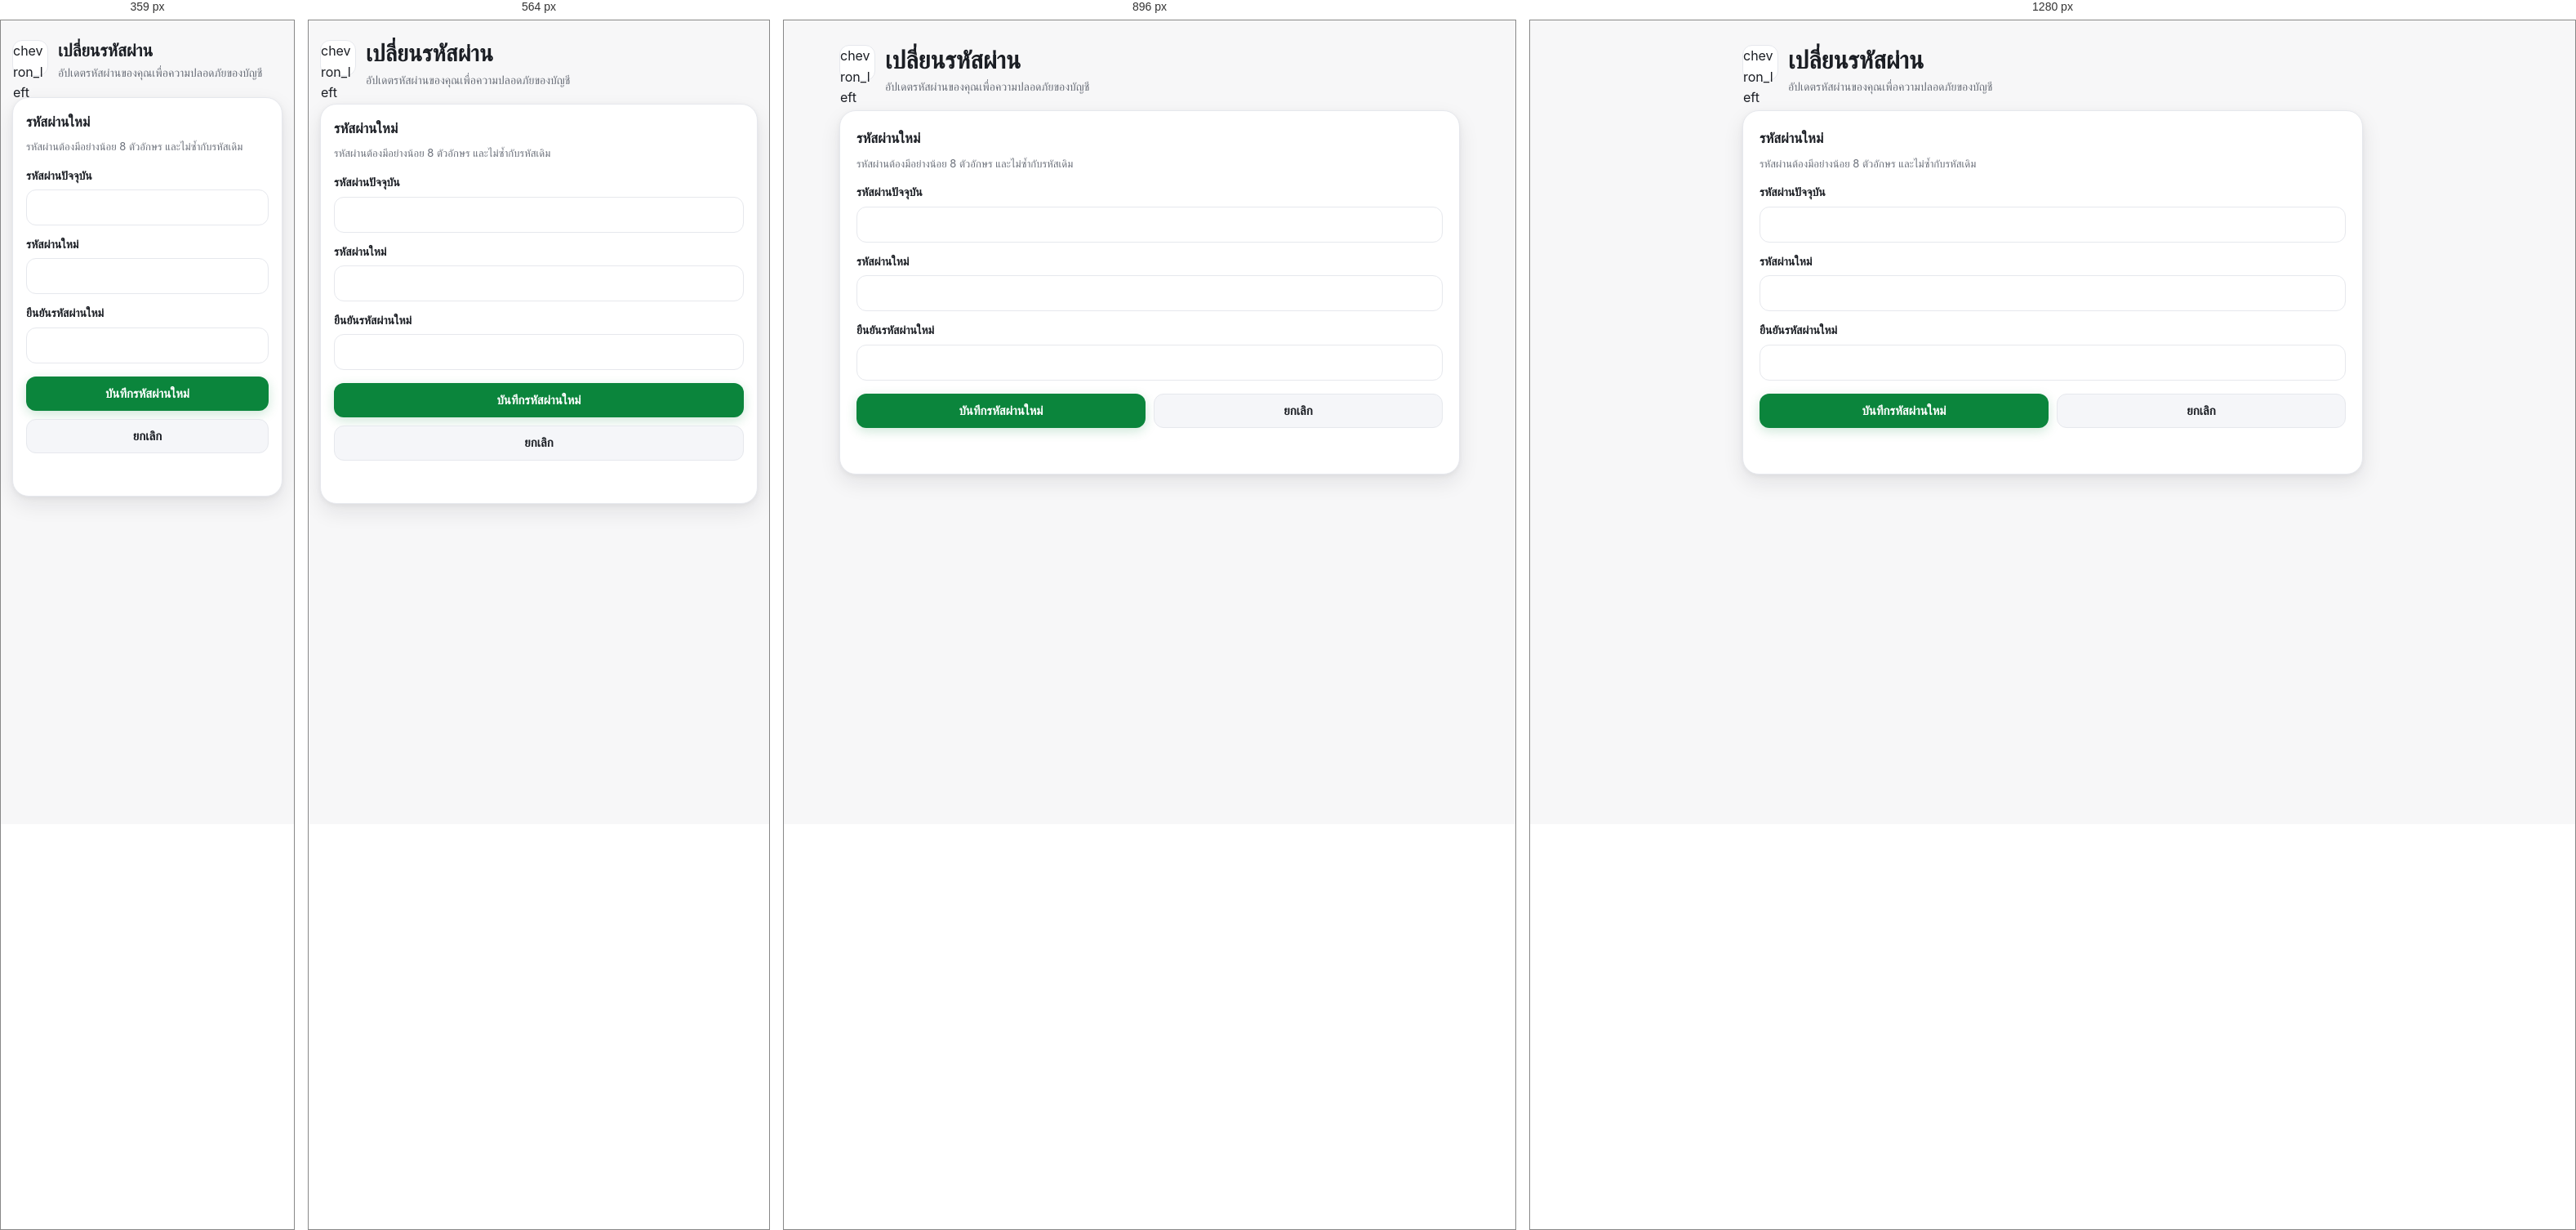
Rendered at 359 px, 564 px, 896 px and 1280 px, left to right.

<!-- file: change-password.html -->
<!DOCTYPE html>
<html lang="th">
<head>
  <meta charset="UTF-8" />
  <meta name="viewport" content="width=device-width, initial-scale=1.0, maximum-scale=1.0, user-scalable=no, viewport-fit=cover">
  <title data-i18n="change_password">เปลี่ยนรหัสผ่าน | AGRIPRICE</title>
  <script>
    (function () {
      const savedTheme = localStorage.getItem('agriprice_theme') || ((window.matchMedia && window.matchMedia('(prefers-color-scheme: dark)').matches) ? 'dark' : 'light');
      document.documentElement.setAttribute('data-theme', savedTheme);
    })();
  </script>
    <meta name="theme-color" content="#0B853C">
    <meta name="apple-mobile-web-app-capable" content="yes">
    <meta name="apple-mobile-web-app-status-bar-style" content="black-translucent">

  <link rel="preconnect" href="https://fonts.googleapis.com">
  <link rel="preconnect" href="https://fonts.gstatic.com" crossorigin>
  <link href="https://fonts.googleapis.com/css2?family=Sarabun:wght@400;500;600;700;800&display=swap" rel="stylesheet">
  <link href="https://fonts.googleapis.com/icon?family=Material+Icons+Outlined" rel="stylesheet">

  <link rel="stylesheet" href="../../../css/global.css" />
  <link rel="stylesheet" href="../../../css/account/manage-accounts/account-detail.css" />

    <script src="../../../js/config.js"></script>

    <script src="../../../js/api-client.js"></script>

    <script src="../../../js/global-anim.js"></script>

    <script src="../../../js/permission-manager.js"></script>
  <link rel="stylesheet" href="../../../css/dark-mode-patch.css">
</head>
<body data-auth="required">
  <main class="detail-page">
    <section class="detail-shell">
      <header class="detail-header">
        <a class="detail-back" href="my-account.html" aria-label="กลับไปบัญชีของฉัน" data-i18n-aria-label="back_to_account">
          <span class="material-icons-outlined">chevron_left</span>
        </a>
        <div>
          <h1 class="detail-title" data-i18n="change_password">เปลี่ยนรหัสผ่าน</h1>
          <p class="detail-subtitle" data-i18n="change_password_subtitle">อัปเดตรหัสผ่านของคุณเพื่อความปลอดภัยของบัญชี</p>
        </div>
      </header>

      <section class="detail-card">
        <h2 class="detail-section-title" data-i18n="new_password_section">รหัสผ่านใหม่</h2>
        <p class="detail-note" data-i18n="password_rule_note">รหัสผ่านต้องมีอย่างน้อย 8 ตัวอักษร และไม่ซ้ำกับรหัสเดิม</p>

        <form id="passwordForm" class="detail-form" novalidate>
          <div class="field-group">
            <label class="field-label" for="currentPasswordInput" data-i18n="current_password">รหัสผ่านปัจจุบัน</label>
            <input class="field-input" id="currentPasswordInput" type="password" autocomplete="current-password" required />
          </div>

          <div class="field-group">
            <label class="field-label" for="newPasswordInput" data-i18n="new_password">รหัสผ่านใหม่</label>
            <input class="field-input" id="newPasswordInput" type="password" autocomplete="new-password" required />
          </div>

          <div class="field-group">
            <label class="field-label" for="confirmPasswordInput" data-i18n="confirm_new_password">ยืนยันรหัสผ่านใหม่</label>
            <input class="field-input" id="confirmPasswordInput" type="password" autocomplete="new-password" required />
          </div>

          <div class="detail-actions">
            <button type="submit" class="btn btn-primary" data-i18n="save_password_btn">บันทึกรหัสผ่านใหม่</button>
            <a class="btn btn-ghost" href="my-account.html" data-i18n="cancel_btn">ยกเลิก</a>
          </div>
        </form>

        <p id="pageMessage" class="page-message" aria-live="polite"></p>
      </section>
    </section>
  </main>


    <script src="../../../js/account/manage-accounts/account-store.js"></script>

    <script src="../../../js/components/i18n.js"></script>

    <script src="../../../js/account/manage-accounts/change-password.js"></script>


    <script src="../../../js/auth/guard.js"></script>
  <script>window.AuthGuard.requireLogin();</script>
</body>
</html>





/* @media block from global.css */
@media (max-width: 360px) {
  :root {
    --page-gutter: 12px;
  }

  .container {
    padding-inline: 12px;
  }

  :where(.section-header, .header, .card, .menu-item, .list-item) {
    column-gap: 8px;
  }
}

/* @media block from global.css */
@media (min-width: 768px) {
  .container { max-width: 100%; padding: 0 24px; }
}

/* @media block from global.css */
@media (min-width: 1024px) {
  .container { max-width: 1440px; padding: 0 80px; }
}

/* @media block from account-detail.css */
@media (min-width: 720px) {
  .detail-page {
    padding: 24px 24px 44px;
  }

  .detail-card {
    padding: 20px;
  }

  .detail-actions {
    grid-template-columns: repeat(2, minmax(0, 1fr));
  }
}

/* @media block from dark-mode-patch.css */
@media (min-width: 1024px) {
  [data-theme="dark"] body {
    background: var(--bg-page) !important;
  }
}